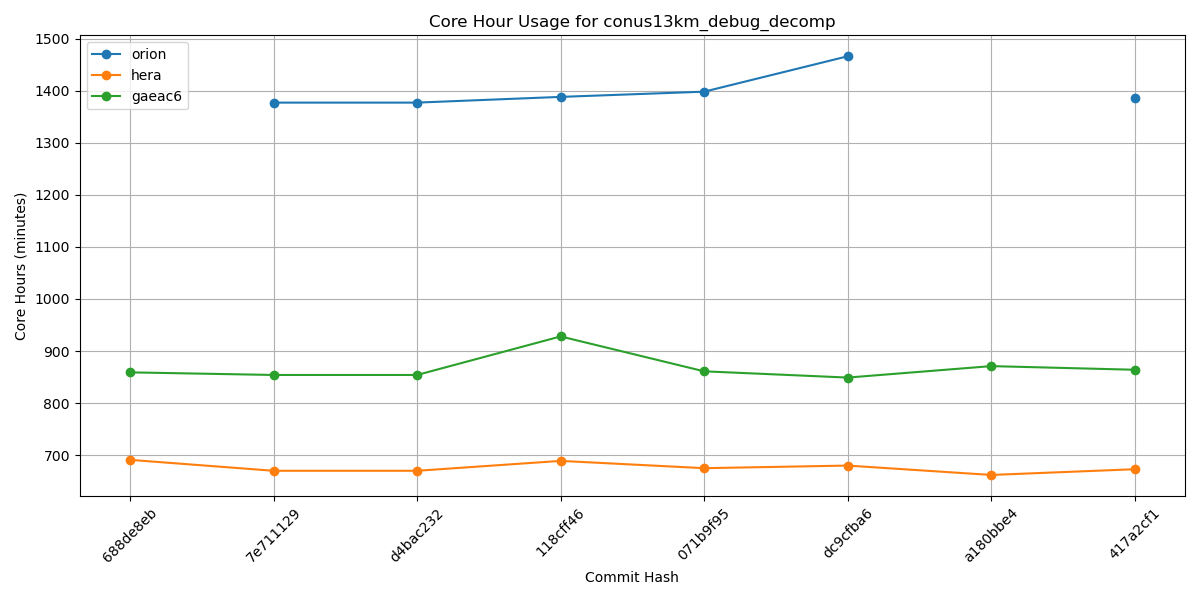

Values plotted in this chart, from the file beside it:
Hash, orion, hera, gaeac6
688de8eb, , 691, 859
7e711129, 1377, 670, 854
d4bac232, 1377, 670, 854
118cff46, 1388, 689, 928
071b9f95, 1398, 675, 861
dc9cfba6, 1466, 680, 849
a180bbe4, , 662, 871
417a2cf1, 1386, 673, 864
61e54d9b, , , 
ce74044c, , , 
d820b67f, , , 
5e13aaf2, , , 
e39a250c, , , 
8b52797d, , , 
93d51aef, , , 
c5b3a3c8, , , 
f9c10462, , , 
0e960577, , , 
065def80, , , 
995c51d1, , , 
1f0ab432, , , 
8f8fddc8, , , 
24d8dfd4, , , 
5750b9e3, , , 
a9999828, , , 
9193010a, , , 
43f2c3bd, , , 
f22b2e11, , , 
aebf9781, , , 
4cbe50f4, , , 
269e181a, , , 
68fd7faa, , , 
1c5a9f12, , , 
aba31a4e, , , 
b81282e5, , , 
5a297a6e, , , 
ff162f36, , , 
9e4778cd, , , 
4a566203, , , 
4f0111b2, , , 
c0d4de3c, , , 
7cc588ae, , , 
9b9a6304, , , 
4e75e7b4, , , 
69d03840, , , 
0d1af3e3, , , 
6ece76a2, , , 
c5f801e4, , , 
f7d8b0cd, , , 
a8c1628d, , , 
